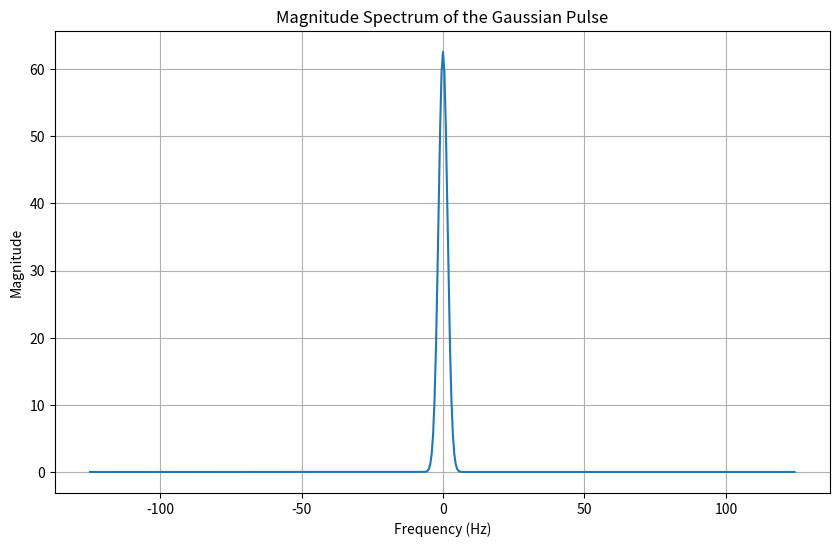

Source code (Python):
import numpy as np
import matplotlib.pyplot as plt

t = np.linspace(-1, 1, 500)

x_t = np.exp(-t**2 / (2 * 0.1**2))

X_fft = np.fft.fft(x_t)
X_magnitude = np.abs(X_fft)

frequencies = np.fft.fftfreq(t.size, t[1] - t[0])

plt.figure(figsize=(10, 6))
plt.plot(np.fft.fftshift(frequencies), np.fft.fftshift(X_magnitude))
plt.title('Magnitude Spectrum of the Gaussian Pulse')
plt.xlabel('Frequency (Hz)')
plt.ylabel('Magnitude')
plt.grid(True)
plt.show()